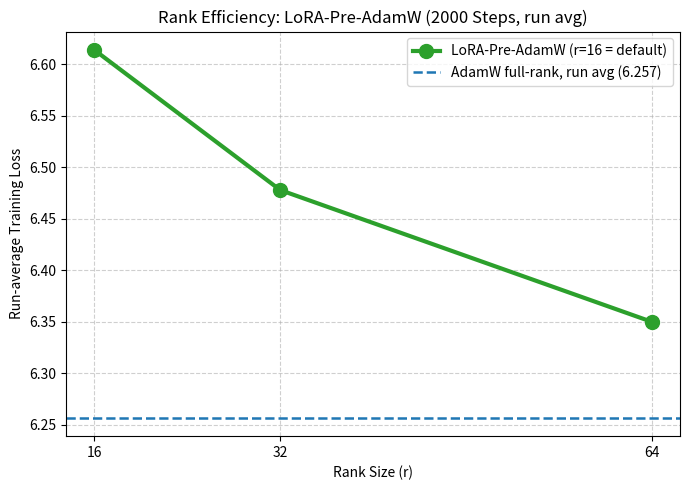

Source code (Python):
import matplotlib.pyplot as plt
import os
os.makedirs('figures', exist_ok=True)

# 秩消融实验数据
ranks = [16, 32, 64]
losses = [6.614, 6.478, 6.350]

plt.figure(figsize=(7, 5))
plt.plot(ranks, losses, marker='o', markersize=10, linewidth=3, color='#2ca02c',
         label='LoRA-Pre-AdamW (r=16 = default)')
plt.axhline(6.257, linestyle='--', linewidth=1.8, color='#1f77b4',
            label='AdamW full-rank, run avg (6.257)')
plt.title('Rank Efficiency: LoRA-Pre-AdamW (2000 Steps, run avg)')
plt.xlabel('Rank Size (r)')
plt.ylabel('Run-average Training Loss')        
plt.xticks(ranks)
plt.grid(True, linestyle='--', alpha=0.6)
plt.legend(fontsize=10, loc='upper right')
plt.tight_layout()
plt.savefig('figures/rank_efficiency.png', dpi=300)
print("图已保存为 rank_efficiency.png")
